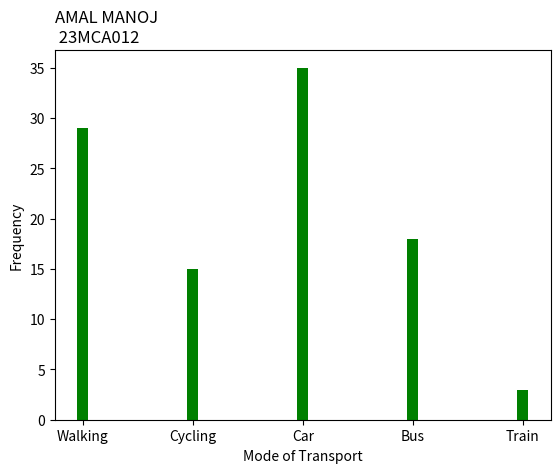

Write the Python code that produced this figure.
import matplotlib.pyplot as plt
import numpy as np
mode_transport = np.array(['Walking','Cycling','Car','Bus','Train'])
feq = np.array([29,15,35,18,3])
plt.xlabel('Mode of Transport')
plt.ylabel('Frequency')
plt.title('AMAL MANOJ \n 23MCA012', loc='left')
plt.bar(mode_transport,feq, width=0.1, color='green')
plt.show()